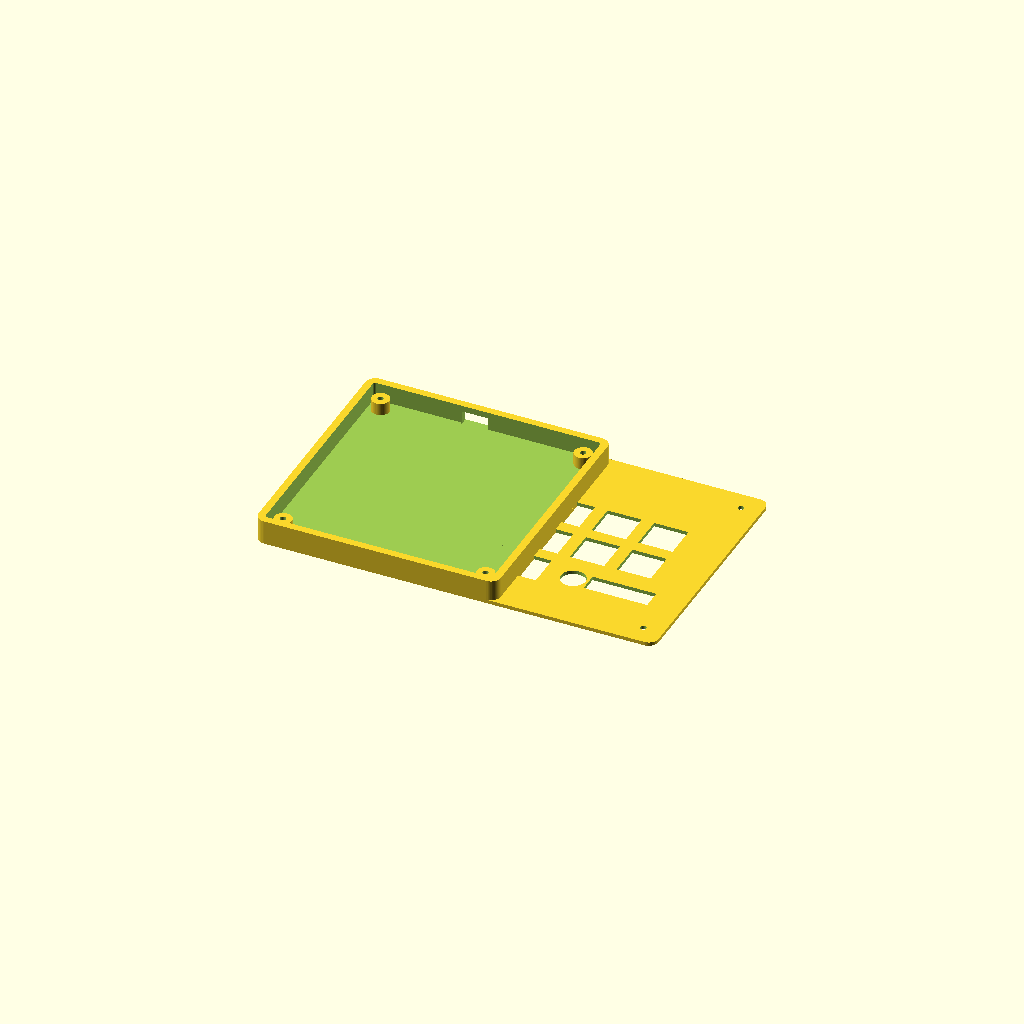
Cell 1: rendered with the file's own defaults.
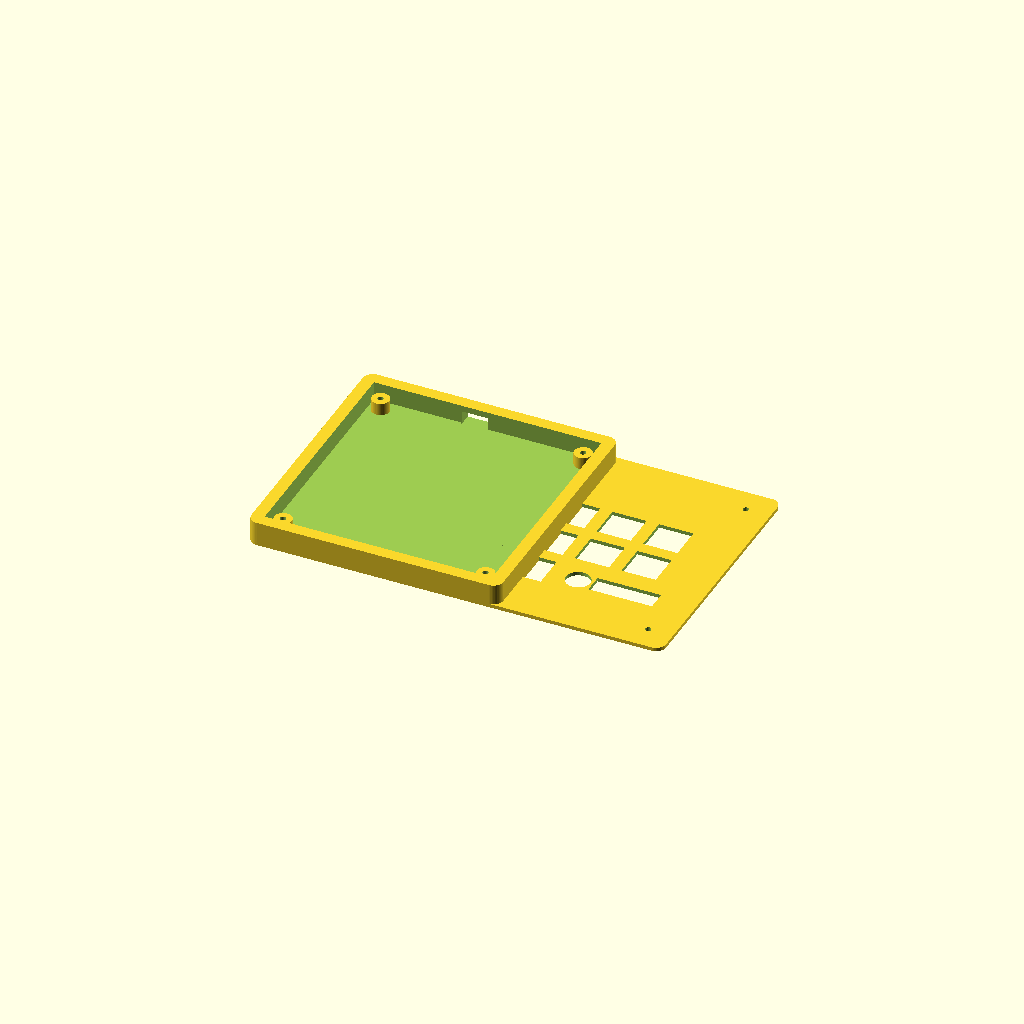
Cell 2 — wall_thickness set to 5, the other parameters unchanged.
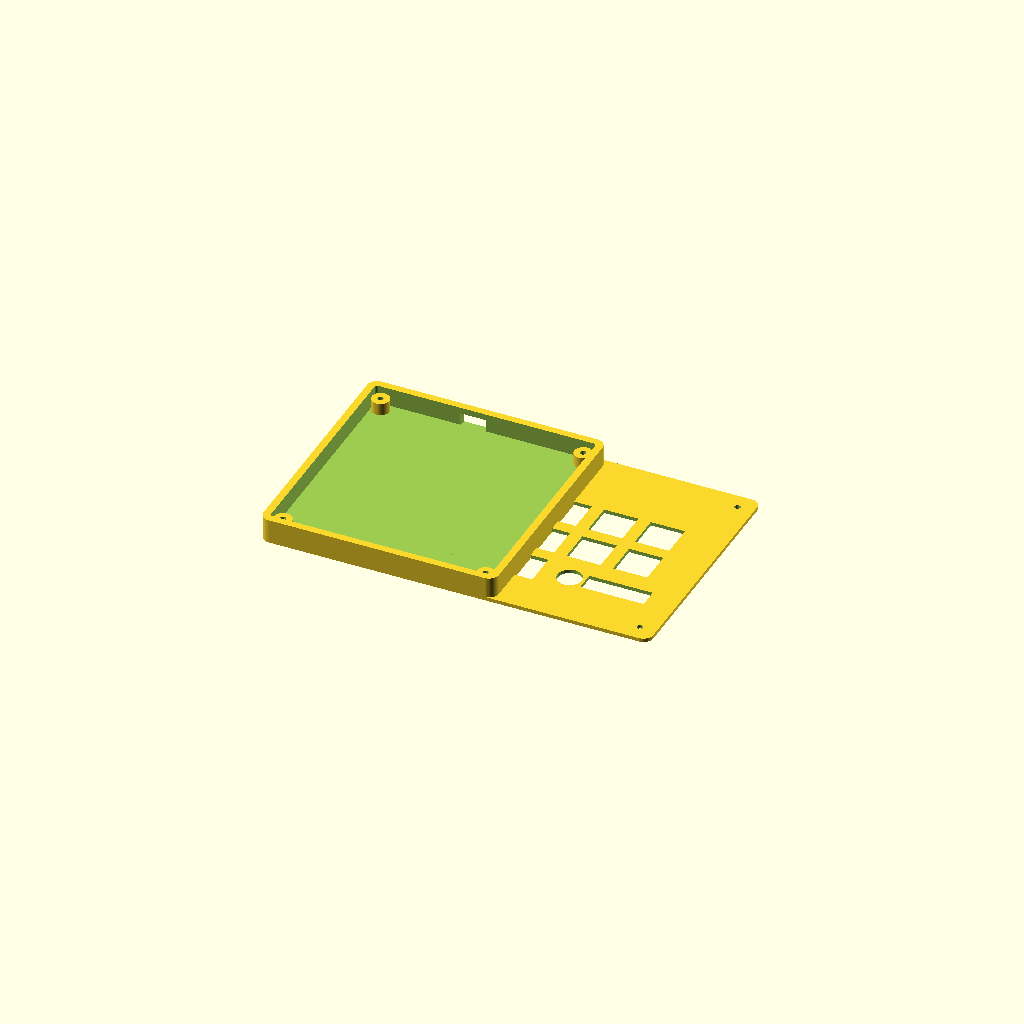
Cell 3: case_margin = 0.2 (everything else at default).
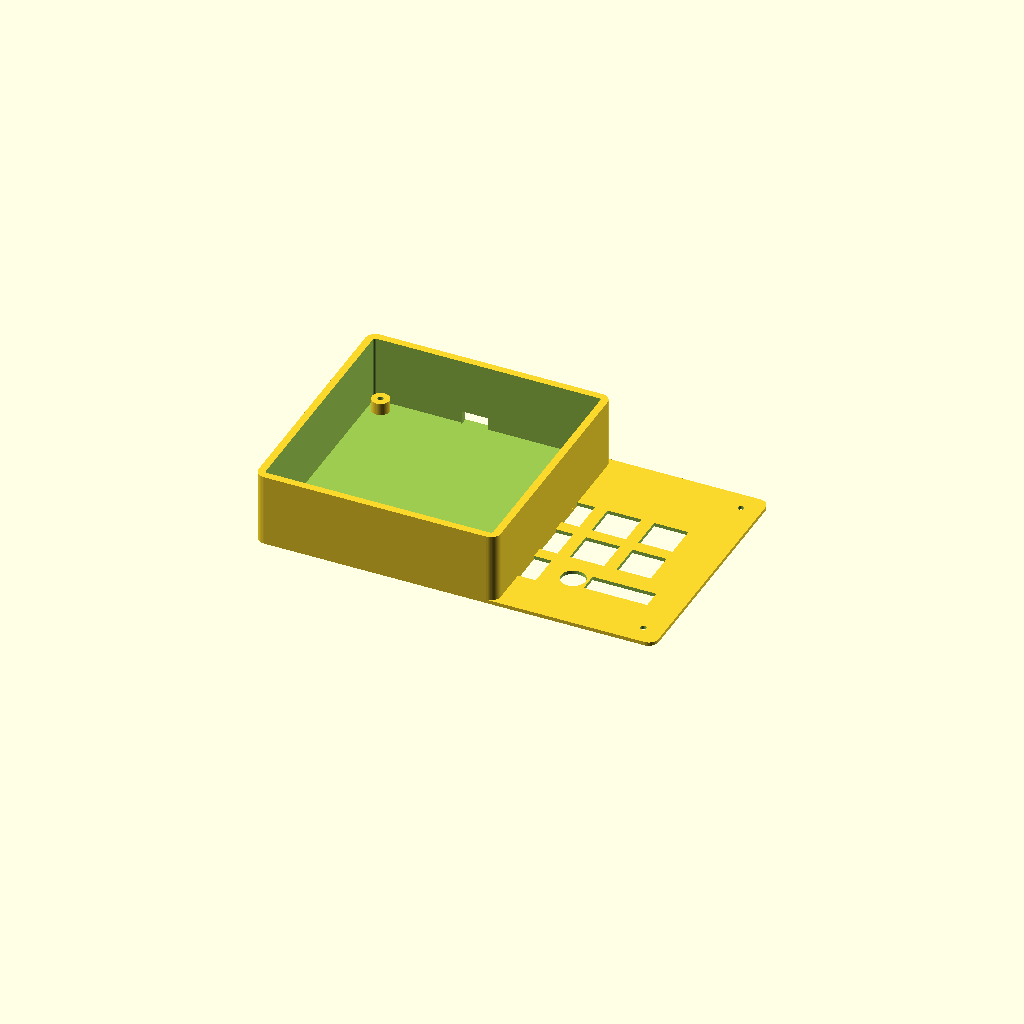
Cell 4 — front_height set to 30, the other parameters unchanged.
One fixed orthographic camera (rotation 55°, 0°, 25°; colour scheme Cornfield) for every cell.
The OpenSCAD source (backend/engines/cad/case-engine/out/streamdeck-case.scad):
// keeberia-streamdeck — case
// generated by keeberia from the project model. edit any parameter
// below and re-render: the model is parametric and dependency-free
// (vanilla openscad, no libraries — paste it into any customizer or
// makerlab configurator and the sliders just appear). coordinates match
// the pcb's board coordinates: (0,0) is the center, +y = usb wall.

// ── parameters (the app's sliders; the annotations make this file
//    a configurator — openscad customizer, makerlab, anything)
/* [Case] */
wall_thickness = 3;   // [1.6:0.2:5] side walls (below 1.6 gets floppy)
base_thickness = 2.4;   // [1.6:0.2:6] case floor
case_margin    = 1.6;     // [0.2:0.1:3] pcb edge to inner wall (print tolerance)
corner_radius  = 4;    // [0:0.5:15] outer corner radius
front_height   = 10;     // [5:1:30] wall height, usb edge
rear_height    = 10;     // [5:1:30] wall height, far edge
standoff_height = 5;  // [4.5:0.5:12] pcb floats above the floor (xiao stack needs 4.3)
/* [Mounting] */
screw_size     = 2.2;    // [2:0.1:3.2] drill (m2 = 2.2, m2.5 = 2.7, m3 = 3.2)
plate_thickness = 1.5;  // [1:0.1:2] switch plate (default from the board's switch records)

// ── derived from the board (regenerate the case to change these) ──
/* [Hidden] */
pcb_width      = 89.75;   // from the generated board
pcb_height     = 92.45;
pcb_thickness  = 1.6;    // 2-layer, 1.6mm fr4
pcb_corner_radius = 2.5;
$fn = 48;
usb_slot_width  = 10.6;   // usb-c shell from the mcu record + clearance
usb_slot_z     = [2.54, 7];
usb_slot_along = -5.2;   // usb-c center along the front (+y) wall
screw_hole     = screw_size + 0.2;
standoff_radius = screw_size / 2 + 2.5;

// rounded rectangle, hull of four circles — no libraries needed
module rounded_rect(width, depth, radius) {
  r = max(radius, 0.01);
  hull()
    for (x = [-(width / 2 - r), width / 2 - r])
      for (y = [-(depth / 2 - r), depth / 2 - r])
        translate([x, y, 0]) circle(r);
}

cavity_width  = pcb_width + 2 * case_margin;
cavity_height = pcb_height + 2 * case_margin;
outer_width   = cavity_width + 2 * wall_thickness;
outer_height  = cavity_height + 2 * wall_thickness;
wall_height   = max(front_height, rear_height);

// the tray: floor + walls, hollow above the floor, open top
module case_body() {
  difference() {
    linear_extrude(wall_height)
      rounded_rect(outer_width, outer_height, corner_radius);
    translate([0, 0, base_thickness])
      linear_extrude(wall_height)
        rounded_rect(cavity_width, cavity_height, corner_radius - wall_thickness);
  }
}

// pcb anchors: posts under the board's mounting holes
module standoff(x, y) {
  translate([x, y, base_thickness])
    difference() {
      cylinder(h = standoff_height, r = standoff_radius);
      translate([0, 0, -1]) cylinder(h = standoff_height + 2, r = screw_hole / 2);
    }
}
module standoffs() {
  standoff(-41.37, -42.72);  // H1
  standoff(41.38, -42.72);  // H2
  standoff(-41.37, 42.73);  // H3
  standoff(41.38, 42.73);  // H4
}

// usb-c slot, cut through the front (+y) wall
module usb_slot() {
  translate([usb_slot_along - usb_slot_width / 2, cavity_height / 2 - 1, usb_slot_z[0] - 0.5])
    cube([usb_slot_width, wall_thickness + 2, usb_slot_z[1] - usb_slot_z[0] + 1]);
}

module case_bottom() {
  difference() {
    union() {
      case_body();
      standoffs();
    }
    usb_slot();
  }
}

// the switch plate: sits on the wall tops, keys + knobs + display poke through
module top_plate() {
  difference() {
    linear_extrude(plate_thickness)
      rounded_rect(outer_width, outer_height, corner_radius);
    translate([-40.78, -31.72, -1])
      cube([14, 14, plate_thickness + 2]);  // SW1 (Kailh MX hotswap socket)
    translate([-21.72, -31.72, -1])
      cube([14, 14, plate_thickness + 2]);  // SW2 (Kailh MX hotswap socket)
    translate([-40.78, -12.67, -1])
      cube([14, 14, plate_thickness + 2]);  // SW3 (Kailh MX hotswap socket)
    translate([-21.72, -12.67, -1])
      cube([14, 14, plate_thickness + 2]);  // SW4 (Kailh MX hotswap socket)
    translate([-2.68, -12.67, -1])
      cube([14, 14, plate_thickness + 2]);  // SW5 (Kailh MX hotswap socket)
    translate([16.38, -12.67, -1])
      cube([14, 14, plate_thickness + 2]);  // SW6 (Kailh MX hotswap socket)
    translate([-40.78, 6.38, -1])
      cube([14, 14, plate_thickness + 2]);  // SW7 (Kailh MX hotswap socket)
    translate([-21.72, 6.38, -1])
      cube([14, 14, plate_thickness + 2]);  // SW8 (Kailh MX hotswap socket)
    translate([-2.68, 6.38, -1])
      cube([14, 14, plate_thickness + 2]);  // SW9 (Kailh MX hotswap socket)
    translate([16.38, 6.38, -1])
      cube([14, 14, plate_thickness + 2]);  // SW10 (Kailh MX hotswap socket)
    translate([4.32, -24.72, -1])
      cylinder(h = plate_thickness + 2, d = 10);  // ENC1 knob shaft
    translate([10.38, -28.72, -1])
      cube([26, 8, plate_thickness + 2]);  // OLED1 window
    translate([-41.37, -42.72, -1])
      cylinder(h = plate_thickness + 2, d = screw_hole);  // H1
    translate([41.38, -42.72, -1])
      cylinder(h = plate_thickness + 2, d = screw_hole);  // H2
    translate([-41.37, 42.73, -1])
      cylinder(h = plate_thickness + 2, d = screw_hole);  // H3
    translate([41.38, 42.73, -1])
      cylinder(h = plate_thickness + 2, d = screw_hole);  // H4
  }
}

// ── parts: print both, they sit side by side in this render ──────
case_bottom();
translate([outer_width / 2 + 15, 0, 0]) top_plate();
Customizer parameters (derived from the source; name, type, default, range or options):
wall_thickness: number, default 3, range 1.6 to 5, step 0.2
base_thickness: number, default 2.4, range 1.6 to 6, step 0.2
case_margin: number, default 1.6, range 0.2 to 3, step 0.1
corner_radius: number, default 4, range 0 to 15, step 0.5
front_height: number, default 10, range 5 to 30, step 1
rear_height: number, default 10, range 5 to 30, step 1
standoff_height: number, default 5, range 4.5 to 12, step 0.5
screw_size: number, default 2.2, range 2 to 3.2, step 0.1
plate_thickness: number, default 1.5, range 1 to 2, step 0.1
